Dataset: Fotos planta mezcladas (GitHub, HectorRamirez2002/Clasificaci-n-Frambuesas). Classes: buenas, malas o rotas.

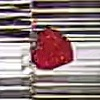
Label: buenas

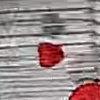
Label: malas o rotas

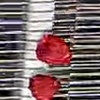
Label: buenas

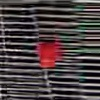
Label: malas o rotas

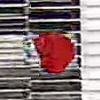
Label: buenas

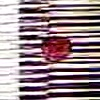
Label: malas o rotas
